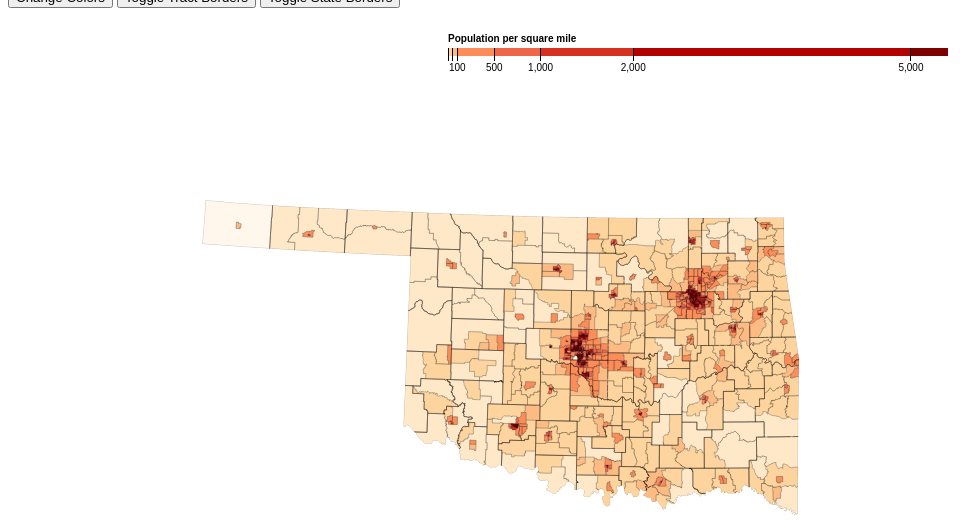
D3 v3 page, settled after 480 driven frames (8 s of simulated time); the page loaded 1 data file(s).


//Color buckets
//    var colors = d3.scale.quantize()
//                    .range(["rgb(253, 212, 158)", "rgb(253, 187, 132)", "rgb(252, 141, 89)", "rgb(239, 101, 72)",
//                     "rgb(215, 48, 31)", "rgb(179, 0, 0))","rgb(127, 0, 0)"]);
//used http://www.w3schools.com/colors/colors_picker.asp for color selecting my purple
var colors = [
    ["rgb(255, 247, 236)","rgb(254, 232, 200)", "rgb(253, 212, 158)", "rgb(253, 187, 132)", "rgb(252, 141, 89)", "rgb(239, 101, 72)", "rgb(215, 48, 31)", "rgb(179, 0, 0)","rgb(127, 0, 0)"],
    ["#f2e6ff", "#e6ccff", "#d9b3ff", "#bf80ff", "#a64dff", "#8c1aff", "#7300e6", "#5900b3", "#400080"] ];
var colorSwitch = 0;
var tractSwitch = 1;
var stateSwitch = 0;
var width = 1280,
height = 720;
    
//Decimal number on axis and "," allows for numbers like "1,000"
var formatNumber = d3.format(",d");
    
//Projection
var projection = d3.geo.albersUsa()
    .translate([width / 2, height / 2 - 300])
    .scale(5000);
    
//Path
var path = d3.geo.path()
    .projection(projection);
    
//use threshold because it rounds up or down depending on value, doesn't just round down
var color = d3.scale.threshold()
    .domain([1, 10, 50, 100, 500, 1000, 2000, 5000])
    .range(colors[colorSwitch]);
    
//https://bl.ocks.org/mbostock/4573883 
var x = d3.scale.linear()
    .domain([0, 5400])
    .range([0, 500]);
var xAxis = d3.svg.axis()
    .scale(x)
    .orient("bottom")
    .tickSize(13)
    .tickValues(color.domain())
    .tickFormat(function(d) { return d >= 100 ? formatNumber(d) : null; });
var svg = d3.select("body").append("svg")
    .attr("width", width)
    .attr("height", height);
var g = svg.append("g")
    .attr("class", "key")
    .attr("transform", "translate(440,40)");
g.selectAll("rect")
    .data(color.range().map(function(d, i) {
        return {
            x0: i ? x(color.domain()[i - 1]) : x.range()[0],
            x1: i < color.domain().length ? x(color.domain()[i]) : x.range()[1],
            z: d
        };
    }))
    .enter().append("rect")
    .attr("height", 8)
    .attr("x", function(d) { return d.x0; })
    .attr("width", function(d) { return d.x1 - d.x0; })
    .style("fill", function(d) { return d.z; });
g.call(xAxis).append("text")
    .attr("class", "bold")
    .attr("y", -6)
    .text("Population per square mile");
    
//http://bl.ocks.org/thomasgwatson/2ccc0d4a59e65c599c50    
d3.json("ok.json", function(error, ok) {
  if (error) throw error;

  var tracts = topojson.feature(ok, ok.objects.tract);

  // Clip tracts to land.
  svg.append("defs").append("clipPath")
      .attr("id", "clip-land")
    .append("path")
      .datum(topojson.feature(ok, ok.objects.county))
      .attr("d", path);

  // Group tracts by color for faster rendering.
  svg.append("g")
      .attr("class", "tract")
      .attr("clip-path", "url(#clip-land)")
    .selectAll("path")
      .data(d3.nest()
        .key(function(d) { return color(d.properties.population / d.properties.area * 2.58999e6); })
        .entries(tracts.features.filter(function(d) { return d.properties.area; })))
    .enter().append("path")
      .style("fill", function(d) { return d.key; })
      .attr("d", function(d) { return path({type: "FeatureCollection", features: d.values}); });

  // Draw county borders.
  svg.append("path")
      .datum(topojson.mesh(ok, ok.objects.county, function(a, b) { return a !== b; }))
      .attr("class", "county-border")
      .attr("d", path);
});
    
function changeColors(){
colorSwitch = (colorSwitch+1)%2;
    
    //Decimal number on axis and "," allows for numbers like "1,000"
var formatNumber = d3.format(",d");
    
    
//Path
var path = d3.geo.path()
    .projection(projection);
    
//use threshold because it rounds up or down depending on value, doesn't just round down
var color = d3.scale.threshold()
    .domain([1, 10, 50, 100, 500, 1000, 2000, 5000])
    .range(colors[colorSwitch]);
    
//https://bl.ocks.org/mbostock/4573883 
var x = d3.scale.linear()
    .domain([0, 5400])
    .range([0, 500]);
var xAxis = d3.svg.axis()
    .scale(x)
    .orient("bottom")
    .tickSize(13)
    .tickValues(color.domain())
    .tickFormat(function(d) { return d >= 100 ? formatNumber(d) : null; });
svg.append("rect")
    .attr("x", 0)
    .attr("y", 0)
    .attr("width", width)
    .attr("height", height)
    .style("fill", "white");
var g = svg.append("g")
    .attr("class", "key")
    .attr("transform", "translate(440,40)");
g.selectAll("rect")
    .data(color.range().map(function(d, i) {
        return {
            x0: i ? x(color.domain()[i - 1]) : x.range()[0],
            x1: i < color.domain().length ? x(color.domain()[i]) : x.range()[1],
            z: d
        };
    }))
    .enter().append("rect")
    .attr("height", 8)
    .attr("x", function(d) { return d.x0; })
    .attr("width", function(d) { return d.x1 - d.x0; })
    .style("fill", function(d) { return d.z; });
g.call(xAxis).append("text")
    .attr("class", "bold")
    .attr("y", -6)
    .text("Population per square mile");
    
//http://bl.ocks.org/thomasgwatson/2ccc0d4a59e65c599c50    
d3.json("ok.json", function(error, ok) {
  if (error) throw error;

  var tracts = topojson.feature(ok, ok.objects.tract);

  // Clip tracts to land.
  svg.append("defs").append("clipPath")
      .attr("id", "clip-land")
    .append("path")
      .datum(topojson.feature(ok, ok.objects.county))
      .attr("d", path);

  // Group tracts by color for faster rendering.
  svg.append("g")
      .attr("class", "tract")
      .attr("clip-path", "url(#clip-land)")
    .selectAll("path")
      .data(d3.nest()
        .key(function(d) { return color(d.properties.population / d.properties.area * 2.58999e6); })
        .entries(tracts.features.filter(function(d) { return d.properties.area; })))
    .enter().append("path")
      .style("fill", function(d) { return d.key; })
      .attr("d", function(d) { return path({type: "FeatureCollection", features: d.values}); });

  // Draw county borders. //Manipulated for button switch
    svg.append("path")
        .datum(topojson.mesh(ok, ok.objects.county, function(a, b) { return 0 == stateSwitch%2?a !== b: true; }))
        .attr("class", "county-border")
        .attr("d", path);
    tractSwitch = 1;
});
}

function changeTracts(){
    var temp = document.getElementsByClassName("tract");
    tractSwitch +=1;
  //opacity is true or false and back at the same .2
    for( i =0; i< temp.length; i++){
        temp[i].style.strokeOpacity = (tractSwitch%2)*.2;
    }
}
    
function changeState(){
    stateSwitch += 1;
    
//Decimal number on axis and "," allows for numbers like "1,000"
var formatNumber = d3.format(",d");
    
//Path
var path = d3.geo.path()
    .projection(projection);
    
//use threshold because it rounds up or down depending on value, doesn't just round down
var color = d3.scale.threshold()
    .domain([1, 10, 50, 100, 500, 1000, 2000, 5000])
    .range(colors[colorSwitch]);
    
//https://bl.ocks.org/mbostock/4573883 
var x = d3.scale.linear()
    .domain([0, 5400])
    .range([0, 500]);
var xAxis = d3.svg.axis()
    .scale(x)
    .orient("bottom")
    .tickSize(13)
    .tickValues(color.domain())
    .tickFormat(function(d) { return d >= 100 ? formatNumber(d) : null; });
svg.append("rect")
    .attr("x", 0)
    .attr("y", 0)
    .attr("width", width)
    .attr("height", height)
    .style("fill", "white");
var g = svg.append("g")
    .attr("class", "key")
    .attr("transform", "translate(440,40)");
g.selectAll("rect")
    .data(color.range().map(function(d, i) {
        return {
            x0: i ? x(color.domain()[i - 1]) : x.range()[0],
            x1: i < color.domain().length ? x(color.domain()[i]) : x.range()[1],
            z: d
        };
    }))
    .enter().append("rect")
    .attr("height", 8)
    .attr("x", function(d) { return d.x0; })
    .attr("width", function(d) { return d.x1 - d.x0; })
    .style("fill", function(d) { return d.z; });
g.call(xAxis).append("text")
    .attr("class", "bold")
    .attr("y", -6)
    .text("Population per square mile");
    
//http://bl.ocks.org/thomasgwatson/2ccc0d4a59e65c599c50    
d3.json("ok.json", function(error, ok) {
  if (error) throw error;

  var tracts = topojson.feature(ok, ok.objects.tract);

  // Clip tracts to land.
  svg.append("defs").append("clipPath")
      .attr("id", "clip-land")
    .append("path")
      .datum(topojson.feature(ok, ok.objects.county))
      .attr("d", path);

  // Group tracts by color for faster rendering.
  svg.append("g")
      .attr("class", "tract")
      .attr("clip-path", "url(#clip-land)")
    .selectAll("path")
      .data(d3.nest()
        .key(function(d) { return color(d.properties.population / d.properties.area * 2.58999e6); })
        .entries(tracts.features.filter(function(d) { return d.properties.area; })))
    .enter().append("path")
      .style("fill", function(d) { return d.key; })
      .attr("d", function(d) { return path({type: "FeatureCollection", features: d.values}); });

  // Draw county borders.
  svg.append("path")
      .datum(topojson.mesh(ok, ok.objects.county, function(a, b) { return 0 == stateSwitch%2?a !== b: true; }))
      .attr("class", "county-border")
      .attr("d", path);
  tractType = 1;
});
}
d3.select(self.frameElement).style("height", height + "px");
    


### data: ok.json
{
 "type": "Topology",
 "objects": {
  "tract": {
   "type": "GeometryCollection",
   "bbox": [
    -103.0,
    33.62,
    -94.43,
    37.0
   ],
   "geometries": [
    "{... 4 keys}",
    "{... 4 keys}",
    "{... 4 keys}",
    "{... 4 keys}",
    "{... 4 keys}",
    "{... 4 keys}",
    "{... 4 keys}",
    "{... 4 keys}",
    "... 1,038 more items"
   ]
  },
  "county": {
   "type": "GeometryCollection",
   "bbox": [
    -103.0,
    33.62,
    -94.43,
    37.0
   ],
   "geometries": [
    "{... 2 keys}",
    "{... 2 keys}",
    "{... 2 keys}",
    "{... 2 keys}",
    "{... 2 keys}",
    "{... 2 keys}",
    "{... 2 keys}",
    "{... 2 keys}",
    "... 69 more items"
   ]
  },
  "Oklahoma": {
   "type": "GeometryCollection",
   "bbox": [
    -103.0,
    33.62,
    -94.43,
    37.0
   ],
   "geometries": [
    "{... 2 keys}"
   ]
  }
 },
 "arcs": [
  [
   [
    5205,
    8965
   ],
   [
    53,
    0
   ],
   [
    10,
    0
   ],
   [
    21,
    0
   ],
   [
    0,
    43
   ],
   [
    128,
    0
   ]
  ],
  [
   [
    5417,
    9008
   ],
   [
    19,
    0
   ],
   [
    31,
    -1
   ],
   [
    136,
    0
   ],
   [
    0,
    -43
   ],
   [
    42,
    -1
   ],
   [
    0,
    43
   ],
   [
    63,
    0
   ]
  ],
  [
   [
    5708,
    9006
   ],
   [
    0,
    -171
   ],
   [
    0,
    -1
   ],
   [
    0,
    -42
   ],
   [
    6,
    0
   ]
  ],
  [
   [
    5714,
    8792
   ],
   [
    0,
    -43
   ],
   [
    0,
    -21
   ],
   [
    0,
    -43
   ],
   [
    0,
    -128
   ],
   [
    0,
    -129
   ],
   [
    0,
    -21
   ]
  ],
  [
   [
    5714,
    8407
   ],
   [
    -11,
    0
   ],
   [
    -10,
    0
   ],
   [
    -33,
    0
   ],
   [
    -19,
    0
   ],
   [
    -63,
    1
   ],
   [
    -31,
    0
   ],
   [
    -42,
    0
   ],
   "... 4 more items"
  ],
  [
   [
    5213,
    8407
   ],
   [
    0,
    192
   ],
   [
    0,
    1
   ],
   [
    0,
    194
   ],
   [
    -8,
    0
   ],
   [
    0,
    171
   ]
  ],
  [
   [
    2400,
    9987
   ],
   [
    47,
    1
   ]
  ],
  [
   [
    2447,
    9988
   ],
   [
    1,
    0
   ]
  ],
  "... 15,190 more items"
 ],
 "transform": {
  "scale": [
   0.0008573,
   0.0003387
  ],
  "translate": [
   -103.0,
   33.62
  ]
 }
}